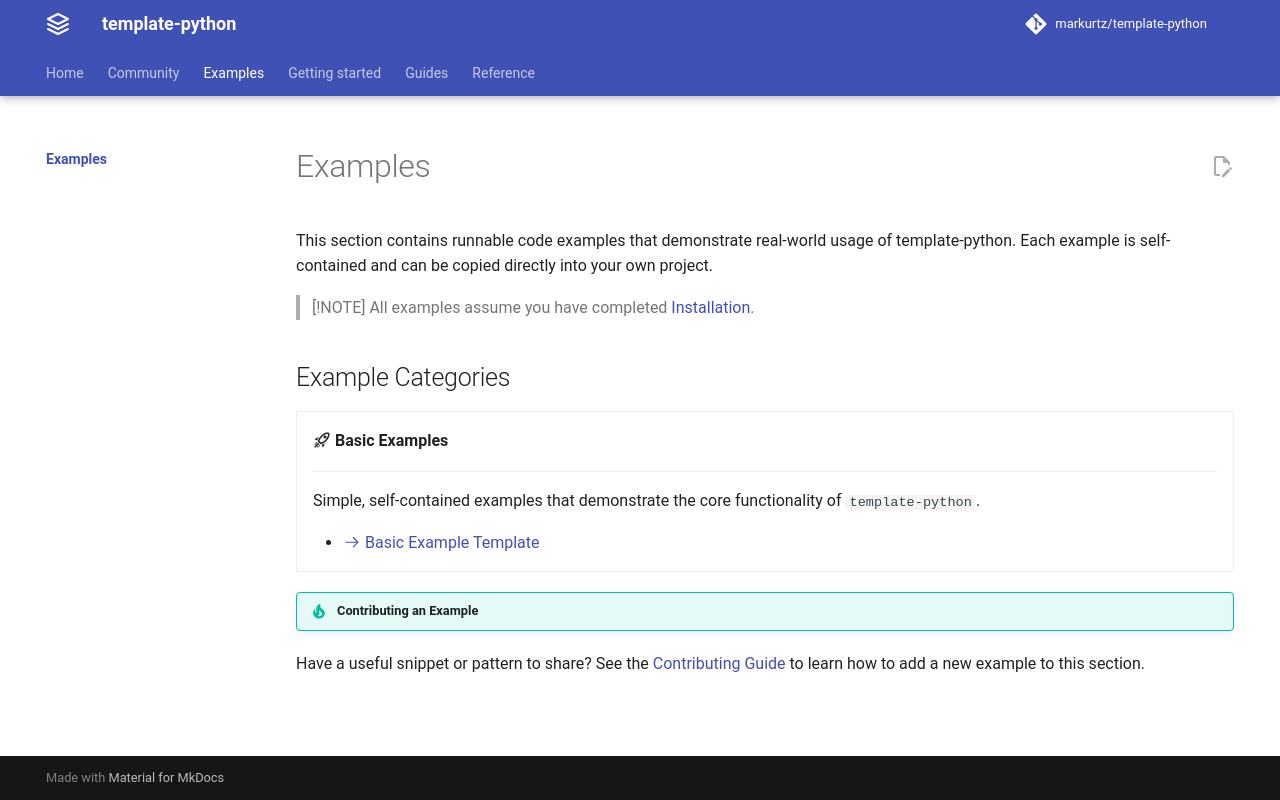

repository: agens-project/core · page: dev/examples/index.html · generator: mkdocs

# Examples

This section contains runnable code examples that demonstrate real-world usage of template-python. Each example is self-contained and can be copied directly into your own project.

> [!NOTE]
> All examples assume you have completed [Installation](../getting-started/installation.md).

## Example Categories

<div class="grid cards" markdown>

<div class="card" markdown>
:material-rocket-launch-outline: **Basic Examples**

______________________________________________________________________

Simple, self-contained examples that demonstrate the core functionality of `template-python`.

- <a href="https://github.com/markurtz/template-python/tree/main/examples/example_template/">:octicons-arrow-right-24: Basic Example Template</a>

</div>

</div>

!!! tip "Contributing an Example"
Have a useful snippet or pattern to share? See the [Contributing Guide](../community/contributing.md) to learn how to add a new example to this section.
